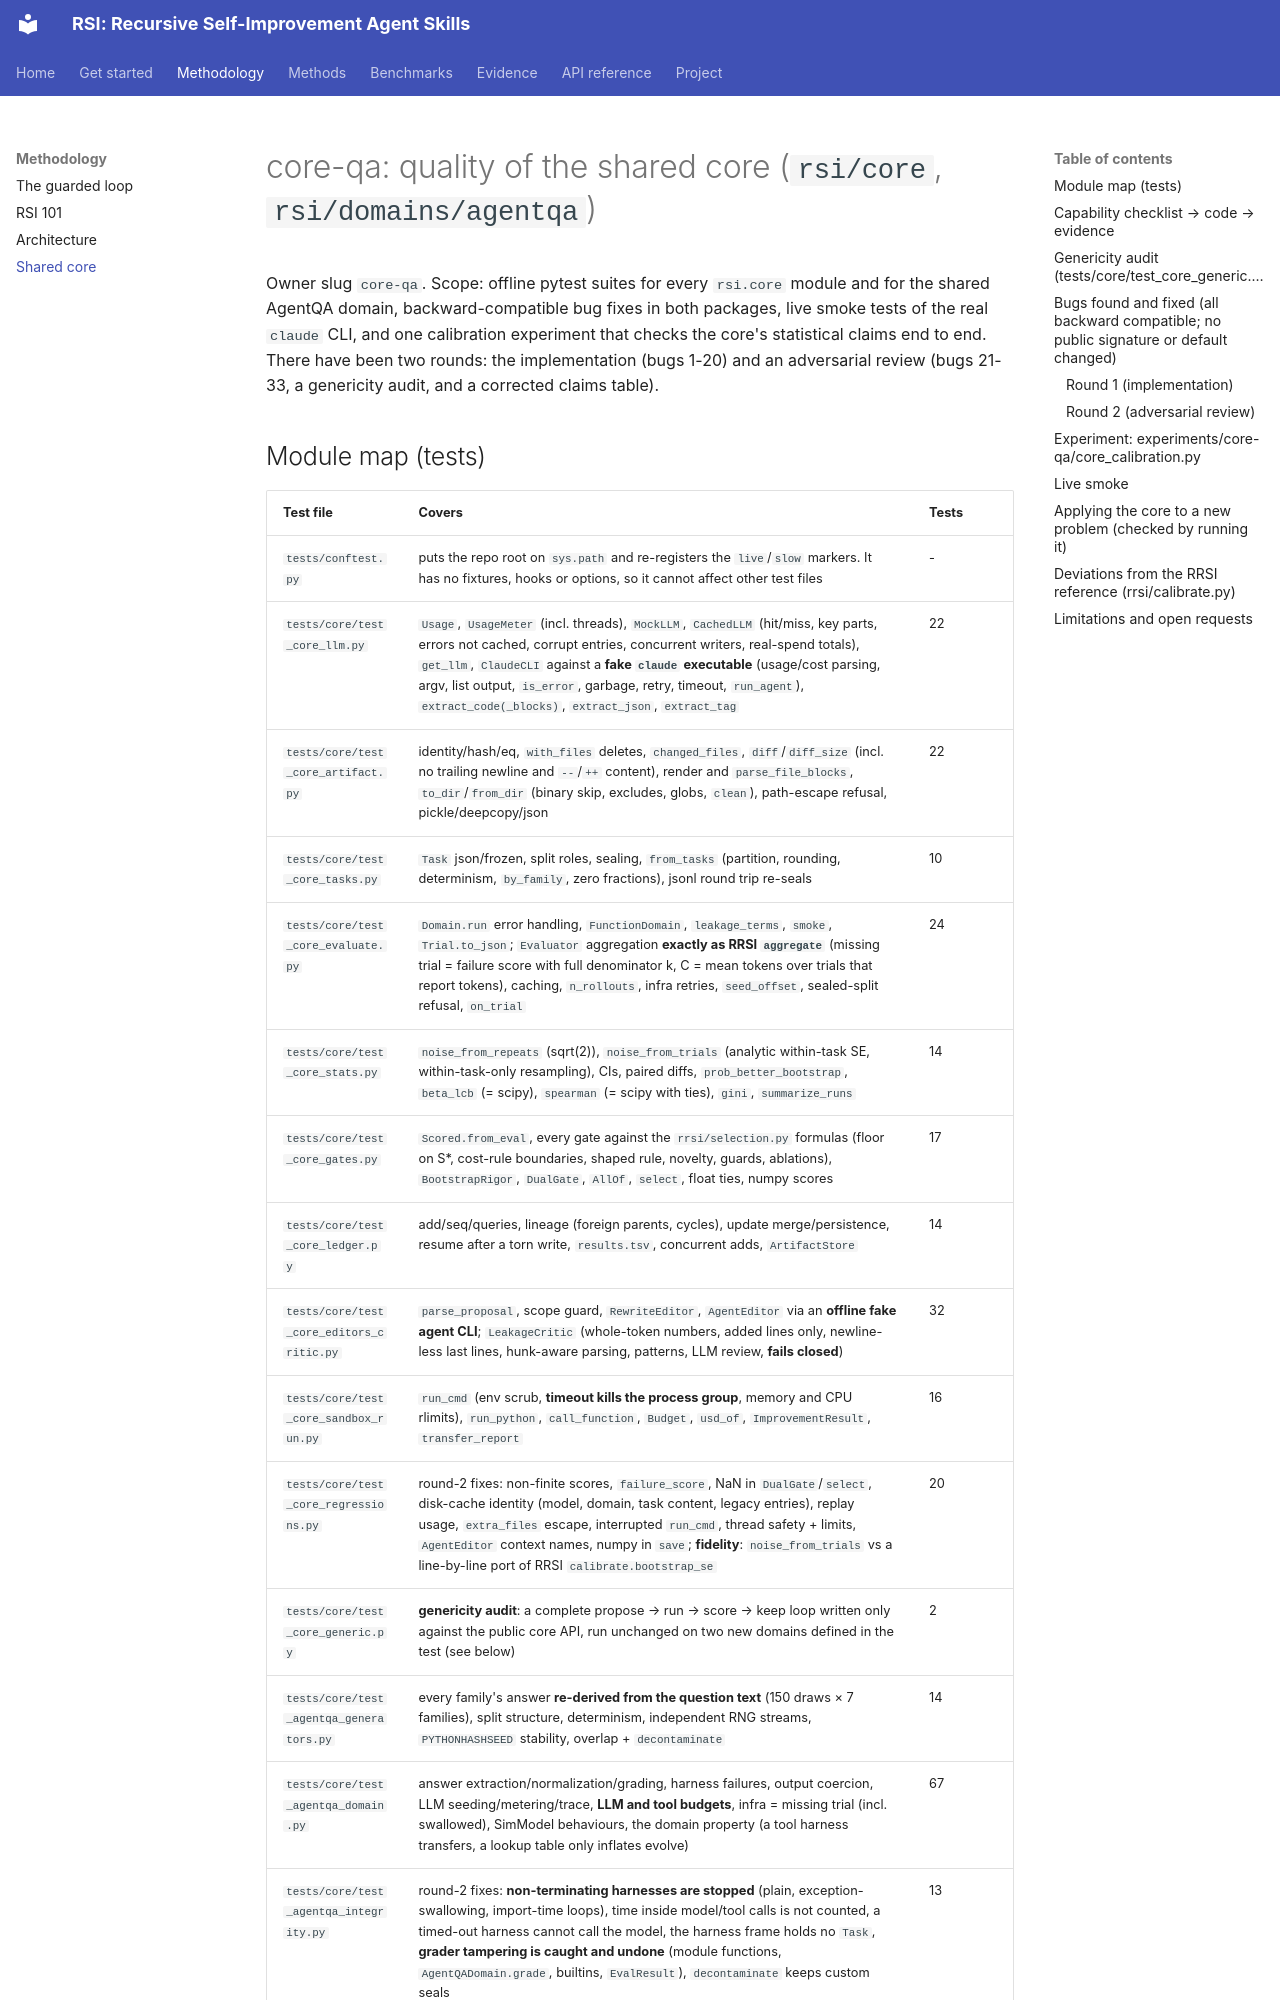

repository: GaryTang32/RSI · page: core/implementation/index.html · generator: mkdocs

# core-qa: quality of the shared core (`rsi/core`, `rsi/domains/agentqa`)

Owner slug `core-qa`. Scope: offline pytest suites for every `rsi.core` module and for the
shared AgentQA domain, backward-compatible bug fixes in both packages, live smoke tests of the
real `claude` CLI, and one calibration experiment that checks the core's statistical claims end
to end. There have been two rounds: the implementation (bugs 1-20) and an adversarial review
(bugs 21-33, a genericity audit, and a corrected claims table).
